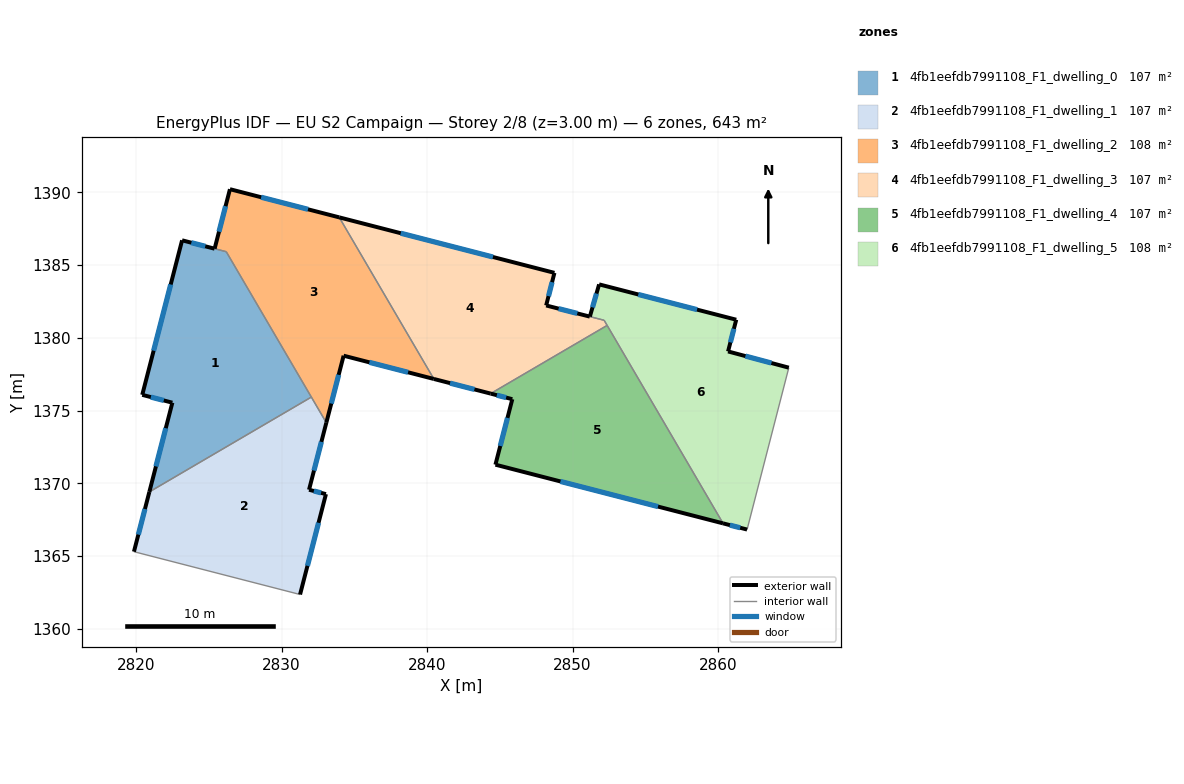
=== STOREY PLAN SPEC (per zone: floor XY polygon, exterior-wall plan segments, windows/doors) ===
zone 1: 4fb1eefdb7991108_F1_dwelling_0  (106.8 m²)
  floor: (2826.19, 1385.92) (2832.04, 1375.92) (2820.90, 1369.40) (2822.49, 1375.54) (2820.42, 1376.08) (2823.16, 1386.70)
  exterior wall: (2825.39, 1386.12) – (2823.16, 1386.70)  [2.3 m]
    window: (2824.75, 1386.29) – (2823.79, 1386.54)  [1.3 m²]
  exterior wall: (2822.49, 1375.54) – (2820.90, 1369.40)  [6.3 m]
    window: (2822.03, 1373.79) – (2821.36, 1371.16)  [3.5 m²]
  exterior wall: (2820.42, 1376.08) – (2822.49, 1375.54)  [2.1 m]
    window: (2821.01, 1375.92) – (2821.89, 1375.69)  [1.2 m²]
  exterior wall: (2823.16, 1386.70) – (2820.42, 1376.08)  [11.0 m]
    window: (2822.37, 1383.67) – (2821.20, 1379.11)  [6.0 m²]
  interior walls: 3
zone 2: 4fb1eefdb7991108_F1_dwelling_1  (107.2 m²)
  floor: (2832.04, 1375.92) (2833.07, 1374.16) (2831.88, 1369.55) (2833.04, 1369.25) (2831.27, 1362.35) (2819.84, 1365.29) (2820.90, 1369.40)
  exterior wall: (2831.88, 1369.55) – (2833.07, 1374.16)  [4.8 m]
    window: (2832.22, 1370.87) – (2832.73, 1372.85)  [2.6 m²]
  exterior wall: (2833.04, 1369.25) – (2831.88, 1369.55)  [1.2 m]
    window: (2832.71, 1369.34) – (2832.21, 1369.47)  [0.7 m²]
  exterior wall: (2831.27, 1362.35) – (2833.04, 1369.25)  [7.1 m]
    window: (2831.77, 1364.32) – (2832.54, 1367.28)  [3.9 m²]
  exterior wall: (2820.90, 1369.40) – (2819.84, 1365.29)  [4.2 m]
    window: (2820.60, 1368.23) – (2820.15, 1366.47)  [2.3 m²]
  interior walls: 3
zone 3: 4fb1eefdb7991108_F1_dwelling_2  (107.5 m²)
  floor: (2833.96, 1388.28) (2840.46, 1377.17) (2834.26, 1378.77) (2833.07, 1374.16) (2826.19, 1385.92) (2825.39, 1386.12) (2826.45, 1390.21)
  exterior wall: (2826.45, 1390.21) – (2825.39, 1386.12)  [4.2 m]
    window: (2826.14, 1389.05) – (2825.69, 1387.29)  [2.3 m²]
  exterior wall: (2833.96, 1388.28) – (2826.45, 1390.21)  [7.8 m]
    window: (2831.81, 1388.83) – (2828.59, 1389.66)  [4.3 m²]
  exterior wall: (2834.26, 1378.77) – (2840.46, 1377.17)  [6.4 m]
    window: (2836.03, 1378.31) – (2838.69, 1377.63)  [3.5 m²]
  exterior wall: (2833.07, 1374.16) – (2834.26, 1378.77)  [4.8 m]
    window: (2833.41, 1375.48) – (2833.92, 1377.45)  [2.6 m²]
  interior walls: 4
zone 4: 4fb1eefdb7991108_F1_dwelling_3  (106.7 m²)
  floor: (2848.75, 1384.46) (2848.18, 1382.22) (2852.17, 1381.20) (2852.38, 1380.85) (2844.37, 1376.16) (2840.46, 1377.17) (2833.96, 1388.28)
  exterior wall: (2840.46, 1377.17) – (2844.37, 1376.16)  [4.0 m]
    window: (2841.58, 1376.88) – (2843.25, 1376.45)  [2.2 m²]
  exterior wall: (2848.75, 1384.46) – (2833.96, 1388.28)  [15.3 m]
    window: (2844.53, 1385.55) – (2838.19, 1387.19)  [8.4 m²]
  exterior wall: (2848.18, 1382.22) – (2848.75, 1384.46)  [2.3 m]
    window: (2848.35, 1382.86) – (2848.59, 1383.82)  [1.3 m²]
  exterior wall: (2851.18, 1381.46) – (2848.18, 1382.22)  [3.1 m]
    window: (2850.33, 1381.67) – (2849.04, 1382.00)  [1.7 m²]
  interior walls: 4
zone 5: 4fb1eefdb7991108_F1_dwelling_4  (107.2 m²)
  floor: (2852.38, 1380.85) (2860.34, 1367.24) (2844.70, 1371.28) (2845.86, 1375.78) (2844.37, 1376.16)
  exterior wall: (2845.86, 1375.78) – (2844.70, 1371.28)  [4.6 m]
    window: (2845.52, 1374.49) – (2845.03, 1372.56)  [2.6 m²]
  exterior wall: (2844.37, 1376.16) – (2845.86, 1375.78)  [1.5 m]
    window: (2844.79, 1376.05) – (2845.43, 1375.89)  [0.8 m²]
  exterior wall: (2844.70, 1371.28) – (2860.34, 1367.24)  [16.2 m]
    window: (2849.17, 1370.12) – (2855.87, 1368.40)  [8.9 m²]
  interior walls: 2
zone 6: 4fb1eefdb7991108_F1_dwelling_5  (107.7 m²)
  floor: (2861.25, 1381.24) (2860.69, 1379.06) (2864.86, 1377.95) (2862.00, 1366.82) (2860.34, 1367.24) (2852.17, 1381.20) (2851.18, 1381.46) (2851.82, 1383.67)
  exterior wall: (2851.82, 1383.67) – (2851.19, 1381.46)  [2.3 m]
    window: (2851.64, 1383.04) – (2851.37, 1382.09)  [1.3 m²]
  exterior wall: (2861.25, 1381.24) – (2851.82, 1383.67)  [9.7 m]
    window: (2858.56, 1381.94) – (2854.52, 1382.98)  [5.4 m²]
  exterior wall: (2860.69, 1379.06) – (2861.25, 1381.24)  [2.3 m]
    window: (2860.85, 1379.68) – (2861.09, 1380.62)  [1.2 m²]
  exterior wall: (2864.86, 1377.95) – (2860.69, 1379.06)  [4.3 m]
    window: (2863.67, 1378.26) – (2861.88, 1378.74)  [2.4 m²]
  exterior wall: (2860.34, 1367.24) – (2862.00, 1366.82)  [1.7 m]
    window: (2860.81, 1367.12) – (2861.52, 1366.94)  [0.9 m²]
  interior walls: 4

=== DERIVED (storey summary) ===
Building: EU S2 Campaign
Storey: 2 of 8  (floor level z = 3.00 m)
Storey gross floor area: 643.0 m²
Zones on this storey: 6
  - 4fb1eefdb7991108_F1_dwelling_0: floor 106.8 m²; exterior wall 21.7 m (65.2 m²); 4 window(s) 12.0 m²; WWR 18.4%
  - 4fb1eefdb7991108_F1_dwelling_1: floor 107.2 m²; exterior wall 17.3 m (52.0 m²); 4 window(s) 9.6 m²; WWR 18.4%
  - 4fb1eefdb7991108_F1_dwelling_2: floor 107.5 m²; exterior wall 23.1 m (69.4 m²); 4 window(s) 12.8 m²; WWR 18.4%
  - 4fb1eefdb7991108_F1_dwelling_3: floor 106.7 m²; exterior wall 24.7 m (74.2 m²); 4 window(s) 13.6 m²; WWR 18.4%
  - 4fb1eefdb7991108_F1_dwelling_4: floor 107.2 m²; exterior wall 22.3 m (67.0 m²); 3 window(s) 12.3 m²; WWR 18.4%
  - 4fb1eefdb7991108_F1_dwelling_5: floor 107.7 m²; exterior wall 20.3 m (61.0 m²); 5 window(s) 11.2 m²; WWR 18.4%
Zone adjacency (shared interzone walls):
  - 4fb1eefdb7991108_F1_dwelling_0 ↔ 4fb1eefdb7991108_F1_dwelling_1
  - 4fb1eefdb7991108_F1_dwelling_0 ↔ 4fb1eefdb7991108_F1_dwelling_2
  - 4fb1eefdb7991108_F1_dwelling_1 ↔ 4fb1eefdb7991108_F1_dwelling_2
  - 4fb1eefdb7991108_F1_dwelling_2 ↔ 4fb1eefdb7991108_F1_dwelling_3
  - 4fb1eefdb7991108_F1_dwelling_3 ↔ 4fb1eefdb7991108_F1_dwelling_4
  - 4fb1eefdb7991108_F1_dwelling_3 ↔ 4fb1eefdb7991108_F1_dwelling_5
  - 4fb1eefdb7991108_F1_dwelling_4 ↔ 4fb1eefdb7991108_F1_dwelling_5